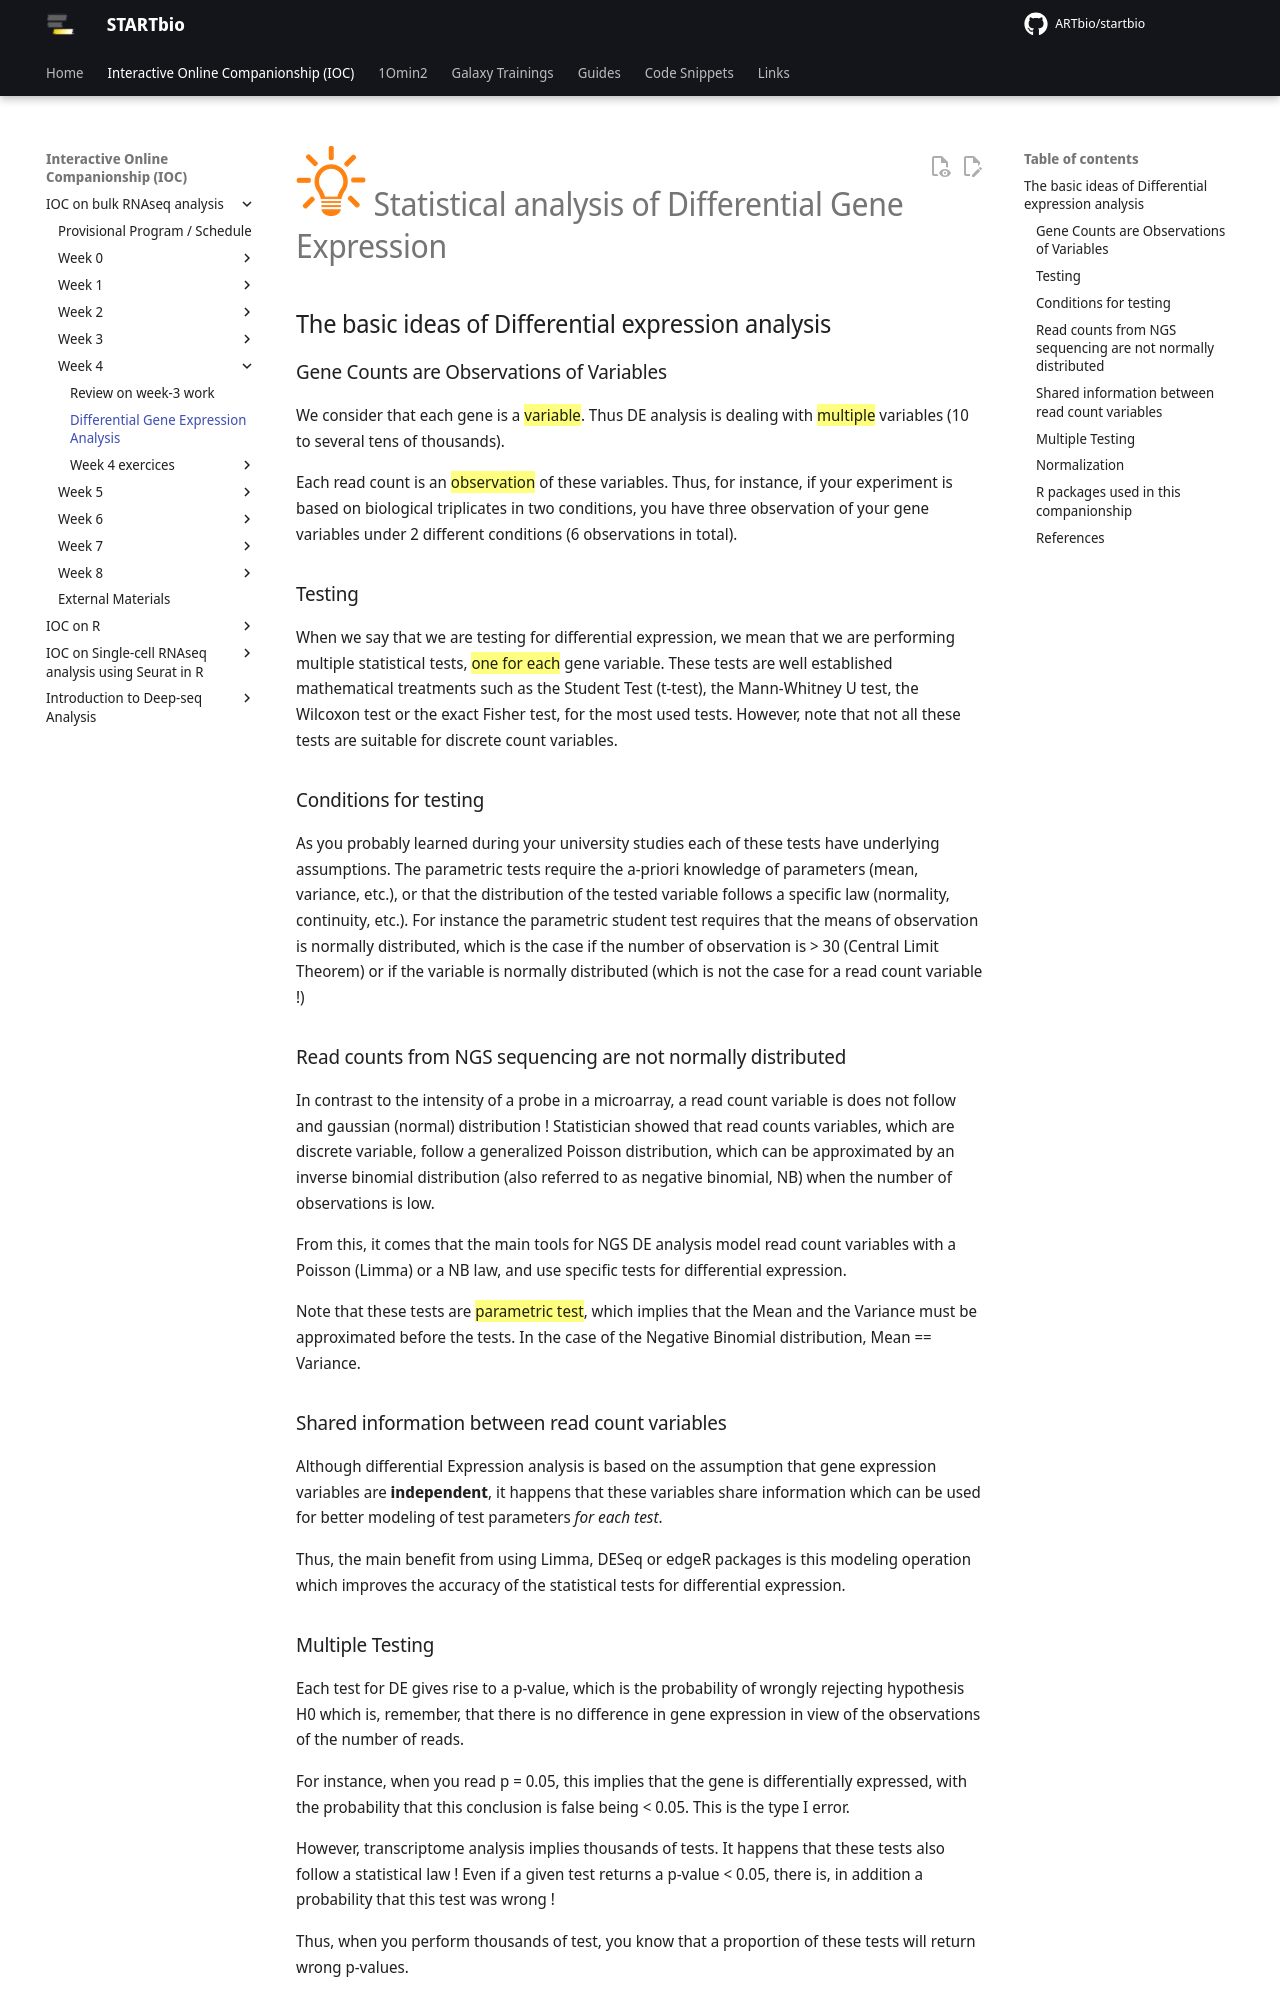

repository: ARTbio/startbio · page: bulk_RNAseq-IOC/25_DE_intro/index.html · generator: mkdocs

# ![](images/lamp.png){align="absbottom} Statistical analysis of Differential Gene Expression

## The basic ideas of Differential expression analysis

### Gene Counts are Observations of Variables
We consider that each gene is a ==variable==. Thus DE analysis is dealing with
==multiple== variables (10 to several tens of thousands).

Each read count is an ==observation== of these variables. Thus, for instance, if your
experiment is based on biological triplicates in two conditions, you have three
observation of your gene variables under 2 different conditions (6 observations in total).

### Testing
When we say that we are testing for differential expression, we mean that we are
performing multiple statistical tests, ==one for each== gene variable. These tests are
well established mathematical treatments such as the Student Test (t-test), the
Mann-Whitney U test, the Wilcoxon test or the exact Fisher test, for the most used tests.
However, note that not all these tests are suitable for discrete count variables.

### Conditions for testing
As you probably learned during your university studies each of these tests have underlying
assumptions. The parametric tests require the a-priori knowledge of parameters (mean,
variance, etc.), or that the distribution of the tested variable follows a specific law
(normality, continuity, etc.). For instance the parametric student test requires that the
means of observation is normally distributed, which is the case if the number of
observation is > 30 (Central Limit Theorem) or if the variable is normally distributed
(which is not the case for a read count variable !)

### Read counts from NGS sequencing are not normally distributed

In contrast to the intensity of a probe in a microarray, a read count variable is does not
follow and gaussian (normal) distribution ! Statistician showed that read counts
variables, which are discrete variable, follow a generalized Poisson distribution, which
can be approximated by an inverse binomial distribution (also referred to as negative
binomial, NB) when the number of observations is low.

From this, it comes that the main tools for NGS DE analysis model read count variables with
a Poisson (Limma) or a NB law, and use specific tests for differential expression.

Note that these tests are ==parametric test==, which implies that the Mean and the Variance
must be approximated before the tests. In the case of the Negative Binomial distribution,
Mean == Variance.

### Shared information between read count variables

Although differential Expression analysis is based on the assumption that gene expression
variables are **independent**, it happens that these variables share information which can be
used for better modeling of test parameters *for each test*.

Thus, the main benefit from using Limma, DESeq or edgeR packages is this modeling operation
which improves the accuracy of the statistical tests for differential expression.
